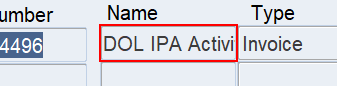
Task: Robotic Enterprise Framework
Workflow: EnterAdjustmentsWindowFields

Step 1: get-text from the text '*Activity
Name Required*' in window 'Oracle Applications - EBSDB' (jp2launcher.exe)

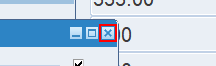
Step 2 [then]: click on the push button in window 'Oracle Applications - EBSDB' (jp2launcher.exe)

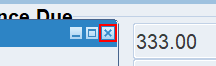
Step 3: click on the push button in window 'Oracle Applications - EBSDB' (jp2launcher.exe) (repeated 2 times)

Step 5: click on the push button 'Open alt O' in window 'Oracle Applications - EBSDB' (jp2launcher.exe) (no picture)

Step 6: type "[strActivityName+ "[k(tab)]"]" into the text 'Main tab page Activity
Name RequiredList of Values' in window 'Oracle Applications - EBSDB' (jp2launcher.exe) (no picture)

Step 7: find the internal frame 'Activity Names' in window 'Oracle Applications - EBSDB' (jp2launcher.exe) (no picture)

Step 8 [then]: click on the push button 'Cancel ALT C' in window 'Oracle Applications - EBSDB' (jp2launcher.exe) (no picture)

Step 9: select [strType] in the combo box 'Type' in window 'Oracle Applications - EBSDB' (jp2launcher.exe) (no picture)

Step 10: type "[strAmount+ "[k(tab)]"]" into the text 'Amount Required' in window 'Oracle Applications - EBSDB' (jp2launcher.exe) (no picture)

Step 11: find the internal frame 'Error APP-AR-11503: Invoice type adjustment must make the balance due zero.' in window 'Oracle Applications - EBSDB' (jp2launcher.exe) (no picture)

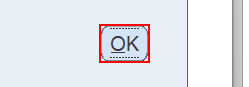
Step 12 [then]: click on the push button 'OK ALT O' in window 'Oracle Applications - EBSDB' (jp2launcher.exe)

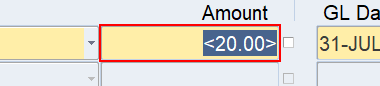
Step 13: type a value into the text 'Amount Required' in window 'Oracle Applications - EBSDB' (jp2launcher.exe)

Step 14: click on the push button 'OK ALT O' in window 'Oracle Applications - EBSDB' (jp2launcher.exe) (same screen as step 12)

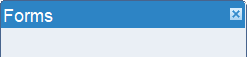
Step 15: On Element Appear 'internal frame' on the internal frame 'Forms Close this form?' in window 'Oracle Applications - EBSDB' (jp2launcher.exe)

Step 16: click on the push button 'Yes ALT Y' in window 'Oracle Applications - EBSDB' (jp2launcher.exe) (no picture)

Step 17: click on the push button 'Open alt O' in window 'Oracle Applications - EBSDB' (jp2launcher.exe) (no picture)

Step 18: type "[strGLDate+ "[k(tab)]"]" into the text 'GL Date RequiredList of Values' in window 'Oracle Applications - EBSDB' (jp2launcher.exe) (no picture)

Step 19: find the internal frame 'Error APP-AR-11433: The adjustment GL Date must be later than or equal to the transaction GL Date.' in window 'Oracle Applications - EBSDB' (jp2launcher.exe) (no picture)

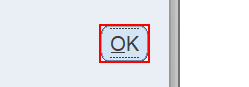
Step 20 [then]: click on the push button 'OK ALT O' in window 'Oracle Applications - EBSDB' (jp2launcher.exe)

Step 21: type a value into the text 'GL Date RequiredList of Values' in window 'Oracle Applications - EBSDB' (jp2launcher.exe) (no picture)

Step 22: click on the push button 'OK ALT O' in window 'Oracle Applications - EBSDB' (jp2launcher.exe) (same screen as step 20)

Step 23: Forms pop up appeared? on the internal frame 'Forms Close this form?' in window 'Oracle Applications - EBSDB' (jp2launcher.exe) (same screen as step 15)
